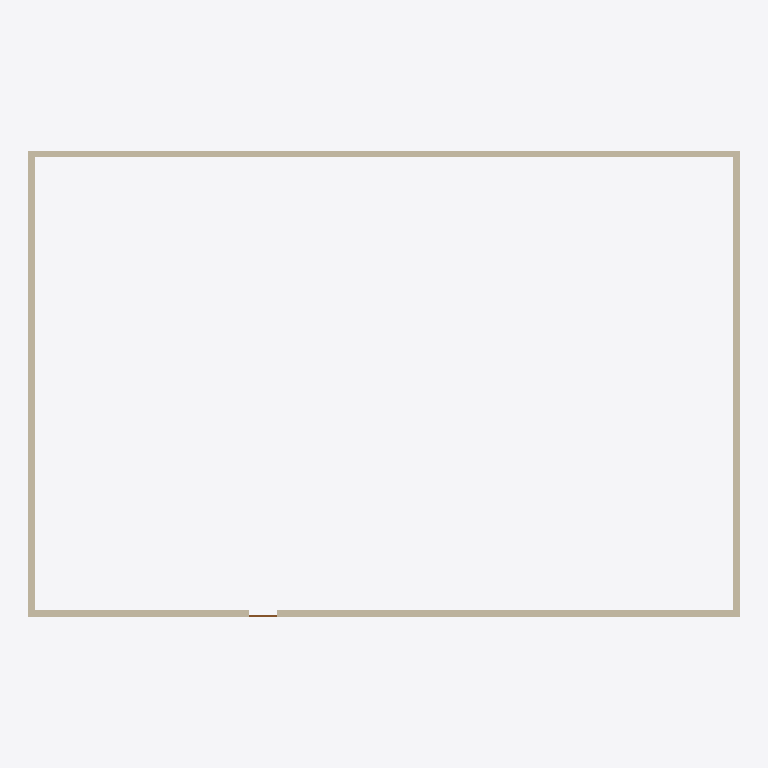
Plan cut of the same IFC building model at storey 'Nível 2' (level 4.00 m, cut at 5.40 m), seen from above with north up, elements coloured by IFC class: 4 walls (beige), 1 door (brown). Cut surfaces are drawn darker.
Extent 23.2 m × 15.2 m × 4.0 m (x, y, z). Storeys (1): Nível 2 at 4.00 m. Elements (5): 4 IfcWall, 1 IfcDoor.

HEADER;
FILE_DESCRIPTION(('ViewDefinition [ReferenceView_V1.2]','ExchangeRequirement [Architecture]'),'2;1');
FILE_NAME('0001','2023-04-28T18:39:01',(''),(''),'ODA IFC SDK 22.8','22.1.30.34 - Exporter 22.5.1.0 - Alternate UI 22','');
FILE_SCHEMA(('IFC4'));
ENDSEC;
DATA;
#93=IFCPROJECT('0TMLKpWCzA3ekTh$KrVgAQ',#20,'0001',$,$,'Nome do projeto','Status do projeto',(#88),#85);
#122=IFCSITE('0TMLKpWCzA3ekTh$KrVgAO',#20,'Default',$,$,#121,$,$,.ELEMENT.,(-15,-52,0,-120620),(-47,-55,0,-114440),0.0,$,$);
#96=IFCBUILDING('0TMLKpWCzA3ekTh$KrVgAR',#20,'',$,$,#16,$,'',.ELEMENT.,$,$,#95);
#119=IFCBUILDINGSTOREY('0TMLKpWCzA3ekTh$NAWLT5',#20,'Nível 2',$,'Nível:Cabeça de 8 mm',#118,$,'Nível 2',.ELEMENT.,3.9999999999999996);
#229=IFCWALL('39jf1flo58pA_gxTMi_QWl',#20,'Parede básica:Genérico - 200 mm:291686',$,'Parede básica:Genérico - 200 mm',#202,#228,'291686',.NOTDEFINED.);
#143=IFCWALL('39jf1flo58pA_gxTMi_QWj',#20,'Parede básica:Genérico - 200 mm:291684',$,'Parede básica:Genérico - 200 mm',#128,#142,'291684',.NOTDEFINED.);
#182=IFCWALL('39jf1flo58pA_gxTMi_QWi',#20,'Parede básica:Genérico - 200 mm:291685',$,'Parede básica:Genérico - 200 mm',#170,#181,'291685',.NOTDEFINED.);
#261=IFCWALL('39jf1flo58pA_gxTMi_QWk',#20,'Parede básica:Genérico - 200 mm:291687',$,'Parede básica:Genérico - 200 mm',#249,#260,'291687',.NOTDEFINED.);
#328=IFCDOOR('39jf1flo58pA_gxTMi_QWX',#20,'M_Folha única:0915 x 2134mm:291688',$,'M_Folha única:0915 x 2134mm',#385,#324,'291688',2.1339999999999995,0.9149999999999999,.DOOR.,.NOTDEFINED.,$);
ENDSEC;
